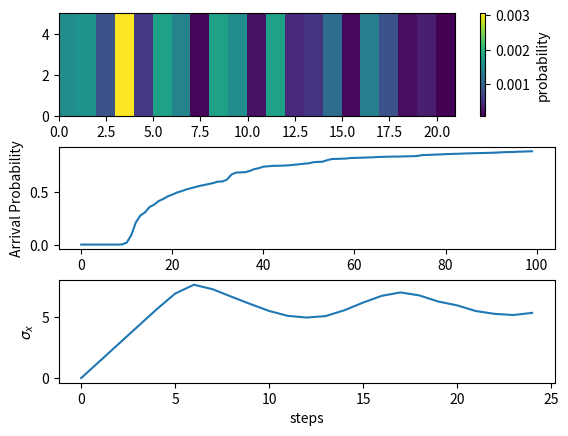

Source code (Python):
import numpy as np
import matplotlib.pyplot as plt
from matplotlib.colors import LogNorm
import matplotlib.gridspec as gridspec
import scipy.linalg
from tqdm import tqdm # progress bar



def SquareTube(X,Y,gamma=1.0):

    Adj = np.zeros((Y*X, Y*X))#, dtype=complex) # cannot hop diagonally, enumerate 0-steps**2 starting top left and ending bottom right (going left to right, starting at left)
    degree = np.eye((Y*X), dtype=complex)

    for i in range(X*Y): # i is y, j is x

        for j in range(X*Y):

            if abs(i-j) == 1 or abs(i-j) == Y:
                Adj[i,j] = 1
            if i%Y==0:
                Adj[i,i-1] = 0
            if j%Y==0:
                Adj[j-1,j] = 0

            if j % Y == 0:
                Adj[j,j+(Y-1)] = 1
                Adj[j+(Y-1),j] = 1


    for i in range(Y*X):
        degree[i,i] = np.sum(Adj[i,:])


    H = gamma*(Adj-degree)

    return H


def ArrProbSq(H,X,Y,stepsTot,eta=1.0):

    EndProb = np.zeros(stepsTot)

    for v in range(X*Y):
        if v >= (Y*(X-1)): # add loss in all sites on the right (last column)
            H[v,v] -= 1j*(eta/2)

    for step in tqdm(range(stepsTot)):
        U = scipy.linalg.expm(-1j*H*step)
        psi0 = np.zeros((X*Y),dtype=complex)
        psi0[:Y] = 1 # initialise in a superposition of all nodes on the left
        psi0 = psi0/(np.sqrt(sum(psi0))) # normalise
        psiN = np.dot(U,psi0)

        probs = abs(psiN**2)

        EndProb[step] = 1.0-sum(probs)

    return EndProb, probs


def SDevSq(H,X,Y,stepsTot):

    SDev = np.zeros(stepsTot)
    xPosns = np.zeros(X*Y)
    for i in range(X*Y):
        xPosns[i] = int(i/Y)

    for step in tqdm(range(stepsTot)):
        U = scipy.linalg.expm(-1j*H*step)
        psi0 = np.zeros(X*Y)
        psi0[((int(X/2))*Y):(((int(X/2)+1)*Y))] = 1 # initialise in a superposition of states in the middle
        psi0 = psi0/(np.sqrt(sum(psi0))) # normalise
        psiN = np.dot(U,psi0)

        probs = abs(psiN**2)

        AvgX = sum(xPosns*probs)
        AvgXsq = sum((xPosns**2)*probs)

        StandDev = np.sqrt((AvgXsq - (AvgX)**2))
        SDev[step] = StandDev

    return SDev, probs




X = 21 # x size of side of lattice, keep higher than Y (horizontal tube)
Y = 5 # y size of lattice
gamma = 1.0 # hopping rate
stepsTot = 100 # steps quantum particles takes on lattice
stepsTotSD = int(stepsTot/4)
eta = 1.0 # loss rate

H = SquareTube(X,Y)

mySDev = SDevSq(H,X,Y,stepsTotSD)
SDev = mySDev[0]
probsSD = mySDev[1]
PlotProbsSD = np.zeros((Y,X))
for i in range(X*Y):
    PlotProbsSD[i%Y][int(i/Y)] = probsSD[i]


myArrProb = ArrProbSq(H,X,Y,stepsTot)
ArrProb = myArrProb[0]
probsAP = myArrProb[1]
PlotProbsAP = np.zeros((Y,X))
for i in range(X*Y):
    PlotProbsAP[i%Y][int(i/Y)] = probsAP[i]


# plot

fig = plt.figure() # (figsize=(7,8), dpi=200)
gs1 = gridspec.GridSpec(3, 1)
gs1.update(hspace=0.3)

ax1 = fig.add_subplot(gs1[0,0])
col1 = ax1.pcolor(PlotProbsAP)
cbar1 = fig.colorbar(col1, label='probability')


gs2 = gridspec.GridSpec(3, 1)
gs2.update(hspace=0.3)

ax2 = fig.add_subplot(gs2[1,0])
plt.plot(np.arange(stepsTot),ArrProb)
plt.ylabel('Arrival Probability')
plt.xlabel('steps')

ax3 = fig.add_subplot(gs2[2,0])
plt.plot(np.arange(stepsTotSD),SDev)
plt.xlabel('steps')
plt.ylabel('$\sigma_x$')

plt.show()
